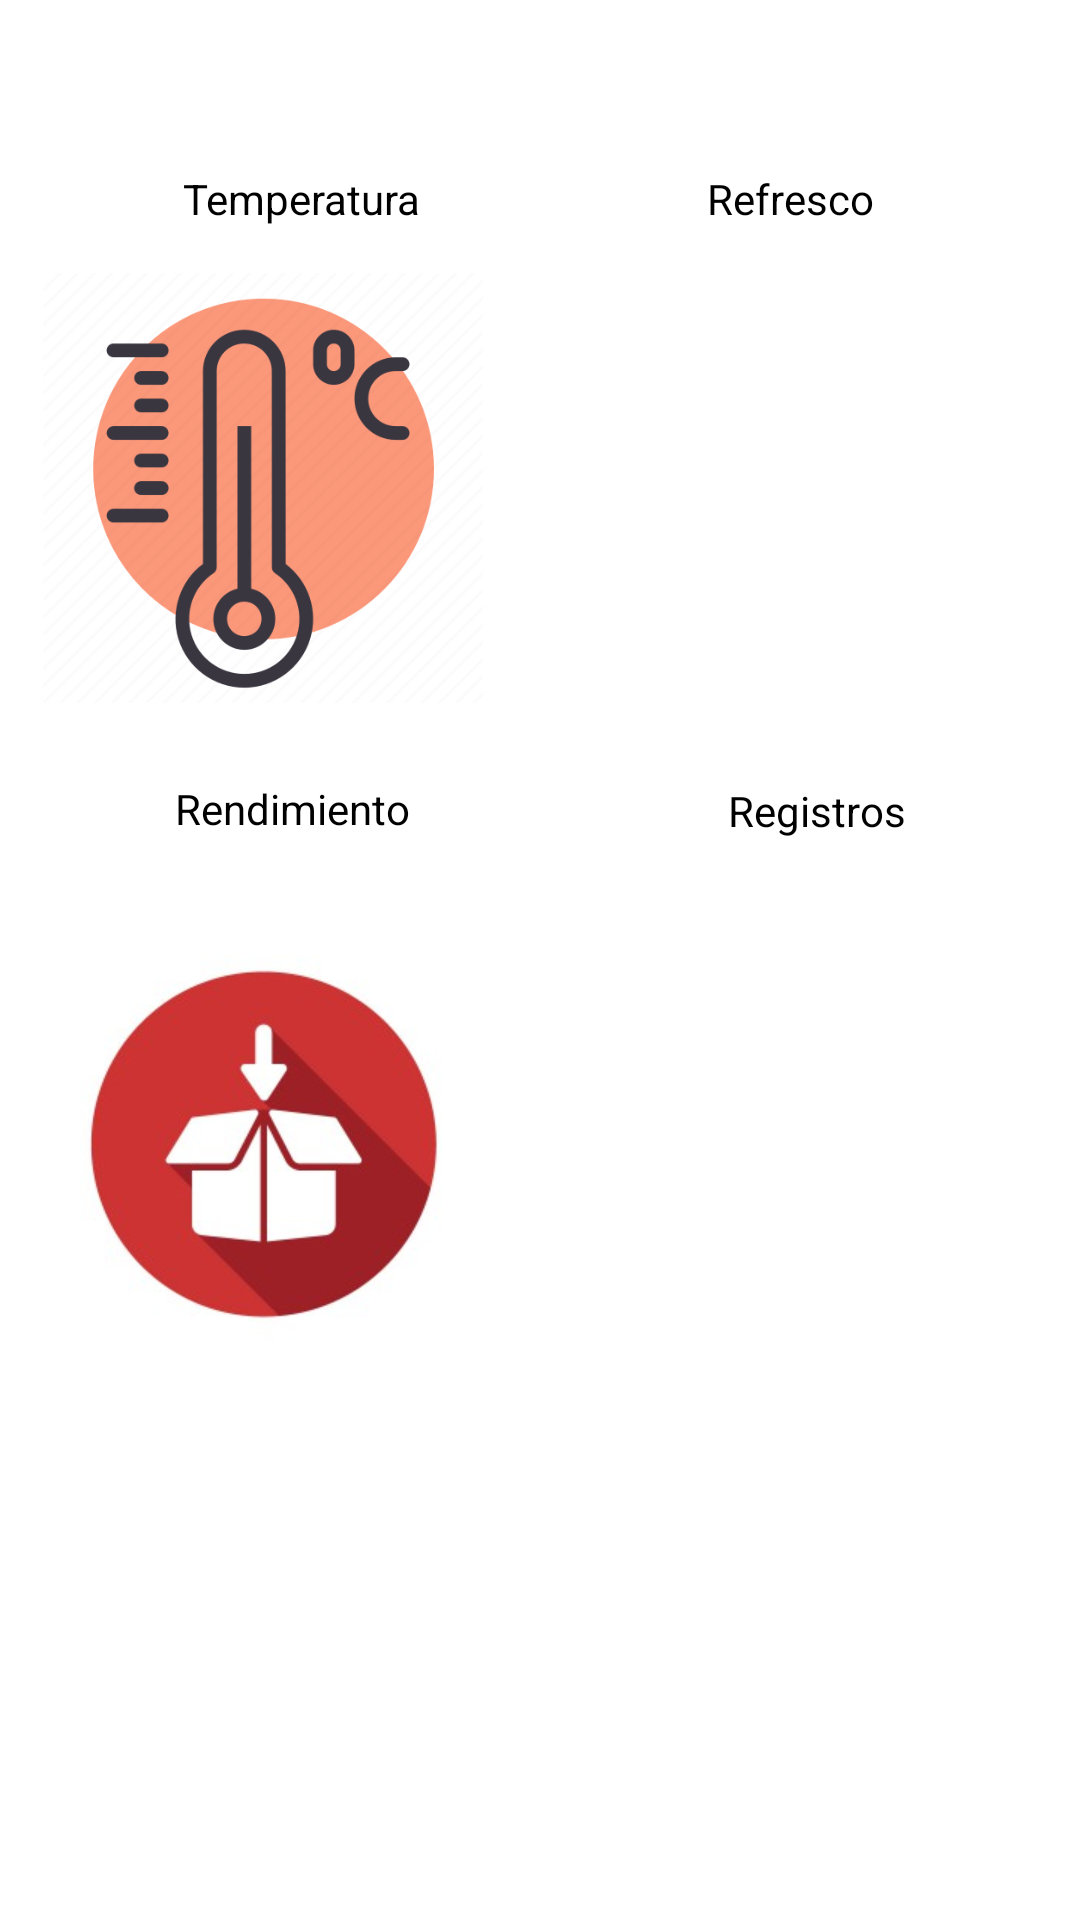

Produce the Android XML layout that renders to this screen, including the resource entries it uses.
<!-- AndroidManifest.xml: application theme Theme.AppNevera -->
<!-- res/layout/activity_principal.xml -->
<?xml version="1.0" encoding="utf-8"?>
<androidx.constraintlayout.widget.ConstraintLayout xmlns:android="http://schemas.android.com/apk/res/android"
    xmlns:app="http://schemas.android.com/apk/res-auto"
    xmlns:tools="http://schemas.android.com/tools"
    android:layout_width="match_parent"
    android:layout_height="match_parent"
    tools:context=".Principal">

    <ImageView
        android:id="@+id/imageView4"
        android:layout_width="150dp"
        android:layout_height="150dp"
        android:layout_marginStart="38dp"
        android:layout_marginTop="129dp"
        android:layout_marginEnd="38dp"
        android:layout_marginBottom="65dp"
        android:onClick="Temperatura"
        app:layout_constraintBottom_toTopOf="@+id/imageView6"
        app:layout_constraintEnd_toStartOf="@+id/imageView5"
        app:layout_constraintStart_toStartOf="parent"
        app:layout_constraintTop_toTopOf="parent"
        app:srcCompat="@drawable/temperatura" />

    <ImageView
        android:id="@+id/imageView5"
        android:layout_width="150dp"
        android:layout_height="150dp"
        android:layout_marginTop="129dp"
        android:layout_marginEnd="38dp"
        android:layout_marginBottom="73dp"
        android:onClick="Soda"
        app:layout_constraintBottom_toTopOf="@+id/imageView7"
        app:layout_constraintEnd_toEndOf="parent"
        app:layout_constraintStart_toEndOf="@+id/imageView4"
        app:layout_constraintTop_toTopOf="parent"
        app:srcCompat="@drawable/_405597" />

    <ImageView
        android:id="@+id/imageView6"
        android:layout_width="150dp"
        android:layout_height="150dp"
        android:layout_marginBottom="229dp"
        android:onClick="Rendimiento"
        app:layout_constraintBottom_toBottomOf="parent"
        app:layout_constraintEnd_toEndOf="@+id/imageView4"
        app:layout_constraintStart_toStartOf="@+id/imageView4"
        app:layout_constraintTop_toBottomOf="@+id/imageView4"
        app:srcCompat="@drawable/icono_abastecimiento" />

    <ImageView
        android:id="@+id/imageView7"
        android:layout_width="150dp"
        android:layout_height="150dp"
        android:layout_marginBottom="229dp"
        android:onClick="Registro"
        app:layout_constraintBottom_toBottomOf="parent"
        app:layout_constraintEnd_toEndOf="@+id/imageView5"
        app:layout_constraintHorizontal_bias="0.0"
        app:layout_constraintStart_toStartOf="@+id/imageView5"
        app:layout_constraintTop_toBottomOf="@+id/imageView5"
        app:srcCompat="@drawable/search" />

    <TextView
        android:id="@+id/textView8"
        android:layout_width="wrap_content"
        android:layout_height="wrap_content"
        android:text="Temperatura"
        android:textColor="@color/black"
        app:layout_constraintBottom_toBottomOf="parent"
        app:layout_constraintEnd_toEndOf="parent"
        app:layout_constraintHorizontal_bias="0.217"
        app:layout_constraintStart_toStartOf="parent"
        app:layout_constraintTop_toTopOf="parent"
        app:layout_constraintVertical_bias="0.091" />

    <TextView
        android:id="@+id/textView9"
        android:layout_width="wrap_content"
        android:layout_height="wrap_content"
        android:text="Refresco"
        android:textColor="@color/black"
        app:layout_constraintBottom_toBottomOf="parent"
        app:layout_constraintEnd_toEndOf="parent"
        app:layout_constraintHorizontal_bias="0.774"
        app:layout_constraintStart_toStartOf="parent"
        app:layout_constraintTop_toTopOf="parent"
        app:layout_constraintVertical_bias="0.091" />

    <TextView
        android:id="@+id/textView10"
        android:layout_width="wrap_content"
        android:layout_height="wrap_content"
        android:text="Rendimiento"
        android:textColor="@color/black"
        app:layout_constraintBottom_toTopOf="@+id/imageView6"
        app:layout_constraintEnd_toEndOf="parent"
        app:layout_constraintHorizontal_bias="0.207"
        app:layout_constraintStart_toStartOf="parent"
        app:layout_constraintTop_toBottomOf="@+id/imageView4"
        app:layout_constraintVertical_bias="0.489" />

    <TextView
        android:id="@+id/textView11"
        android:layout_width="wrap_content"
        android:layout_height="wrap_content"
        android:text="Registros"
        android:textColor="@color/black"
        app:layout_constraintBottom_toTopOf="@+id/imageView7"
        app:layout_constraintEnd_toEndOf="parent"
        app:layout_constraintHorizontal_bias="0.646"
        app:layout_constraintStart_toEndOf="@+id/textView10"
        app:layout_constraintTop_toBottomOf="@+id/imageView5" />
</androidx.constraintlayout.widget.ConstraintLayout>
<!-- resources referenced by this layout -->
<resources>
  <color name="black">#FF000000</color>
  <!-- drawable icono_abastecimiento: jpg bitmap (drawable, 11297 bytes) -->
  <!-- drawable temperatura: png bitmap (drawable, 38086 bytes) -->
  <style name="Theme.AppNevera" parent="Theme.MaterialComponents.DayNight.NoActionBar">
          
          <item name="colorPrimary">@color/purple_500</item>
          <item name="colorPrimaryVariant">@color/purple_700</item>
          <item name="colorOnPrimary">@color/white</item>
          
          <item name="colorSecondary">@color/teal_200</item>
          <item name="colorSecondaryVariant">@color/teal_700</item>
          <item name="colorOnSecondary">@color/black</item>
          
          <item name="android:statusBarColor" tools:targetApi="l">?attr/colorPrimaryVariant</item>
          
      </style>
  <color name="purple_500">#2196F3</color>
  <color name="purple_700">#1976D2</color>
  <color name="white">#FFFFFFFF</color>
  <color name="teal_200">#448AFF</color>
  <color name="teal_700">#2962FF</color>
</resources>
